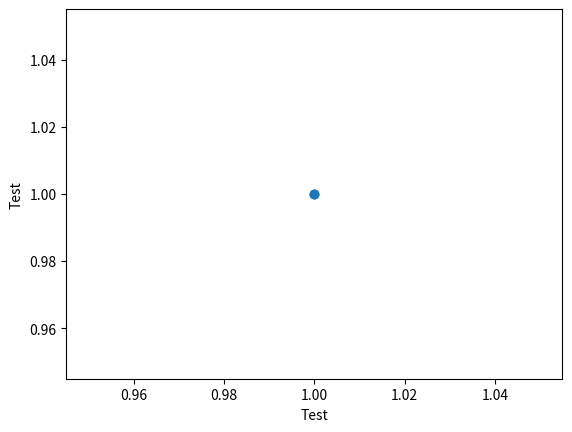

Write the Python code that produced this figure.
import matplotlib.pyplot as plt
#Made by Julian Korgol
#

# Tutaj wprowadzamy dane
firstDatax = 1
secondDatax = 1
thirdDatax = 1
firstDatay = 1
secondDatay = 1
thirdDatay = 1

# Tutaj wprowadzamy nazwy x i y.
xjkname = 'Test' # x
yjkname = 'Test' # y

plt.plot([firstDatax, secondDatax, thirdDatax], [firstDatay, secondDatay, thirdDatay], 'o')
plt.xlabel(xjkname)
plt.ylabel(yjkname)
plt.show()
